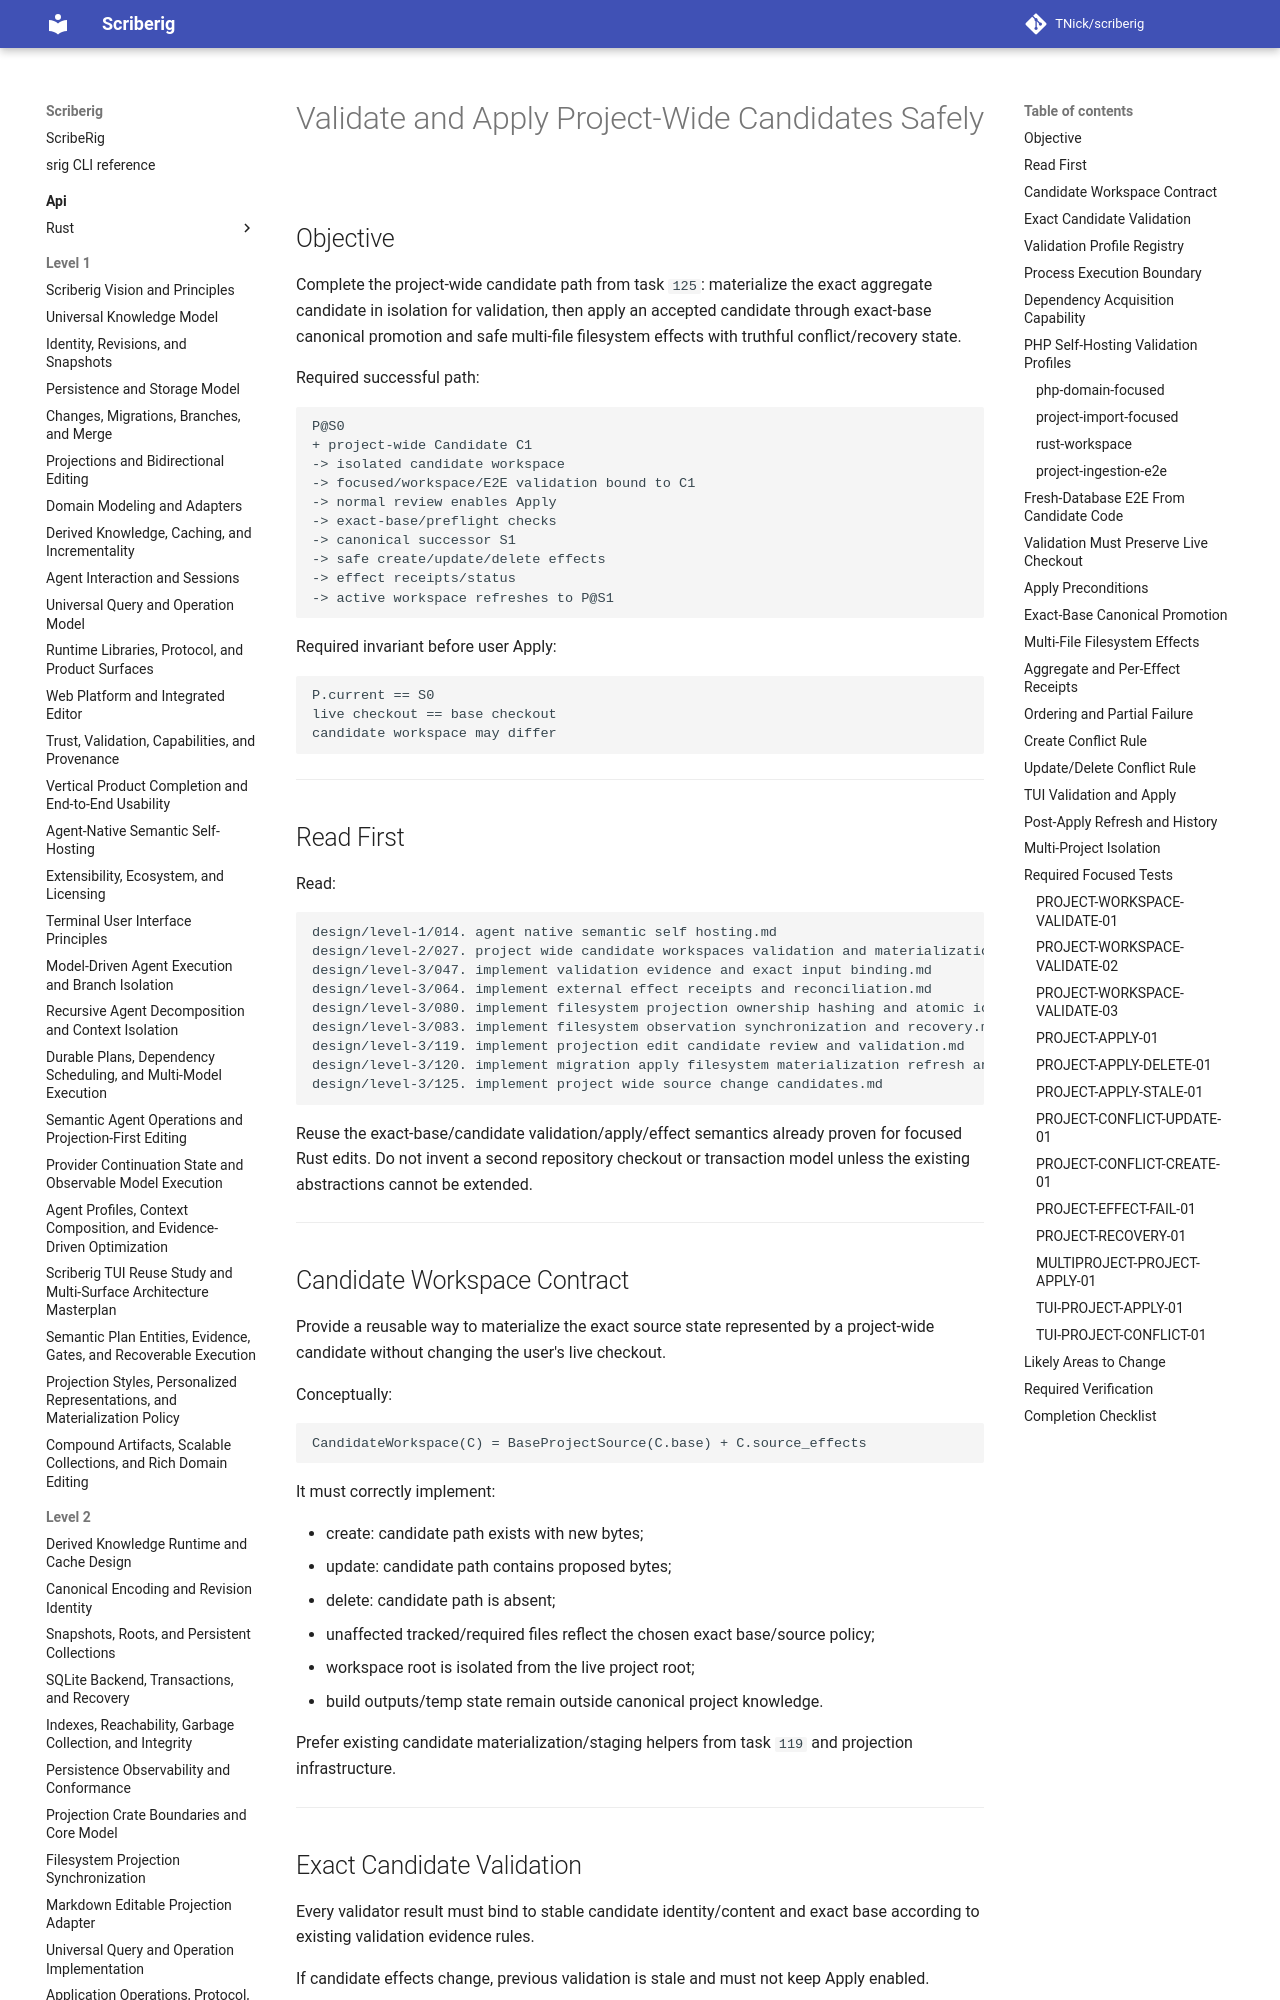

repository: TNick/scriberig · page: level-3/126. validate and apply project wide candidates safely/index.html · generator: mkdocs

# Validate and Apply Project-Wide Candidates Safely

## Objective

Complete the project-wide candidate path from task `125`: materialize the exact aggregate candidate in isolation for validation, then apply an accepted candidate through exact-base canonical promotion and safe multi-file filesystem effects with truthful conflict/recovery state.

Required successful path:

```text
P@S0
+ project-wide Candidate C1
-> isolated candidate workspace
-> focused/workspace/E2E validation bound to C1
-> normal review enables Apply
-> exact-base/preflight checks
-> canonical successor S1
-> safe create/update/delete effects
-> effect receipts/status
-> active workspace refreshes to P@S1
```

Required invariant before user Apply:

```text
P.current == S0
live checkout == base checkout
candidate workspace may differ
```

---

## Read First

Read:

```text
design/level-1/014. agent native semantic self hosting.md
design/level-2/027. project wide candidate workspaces validation and materialization.md
design/level-3/047. implement validation evidence and exact input binding.md
design/level-3/064. implement external effect receipts and reconciliation.md
design/level-3/080. implement filesystem projection ownership hashing and atomic io.md
design/level-3/083. implement filesystem observation synchronization and recovery.md
design/level-3/119. implement projection edit candidate review and validation.md
design/level-3/120. implement migration apply filesystem materialization refresh and conflict recovery.md
design/level-3/125. implement project wide source change candidates.md
```

Reuse the exact-base/candidate validation/apply/effect semantics already proven for focused Rust edits. Do not invent a second repository checkout or transaction model unless the existing abstractions cannot be extended.

---

## Candidate Workspace Contract

Provide a reusable way to materialize the exact source state represented by a project-wide candidate without changing the user's live checkout.

Conceptually:

```text
CandidateWorkspace(C) = BaseProjectSource(C.base) + C.source_effects
```

It must correctly implement:

- create: candidate path exists with new bytes;
- update: candidate path contains proposed bytes;
- delete: candidate path is absent;
- unaffected tracked/required files reflect the chosen exact base/source policy;
- workspace root is isolated from the live project root;
- build outputs/temp state remain outside canonical project knowledge.

Prefer existing candidate materialization/staging helpers from task `119` and projection infrastructure.

---
